Dataset: Clauliflower-Disease-Classification (GitHub, sourov526/Clauliflower-Disease-Classification). Classes: cauliflower healthy, cauliflower healthy leaf, cauliflower leaf black rot, cauliflower leaf red spot, cauliflower spot rot.

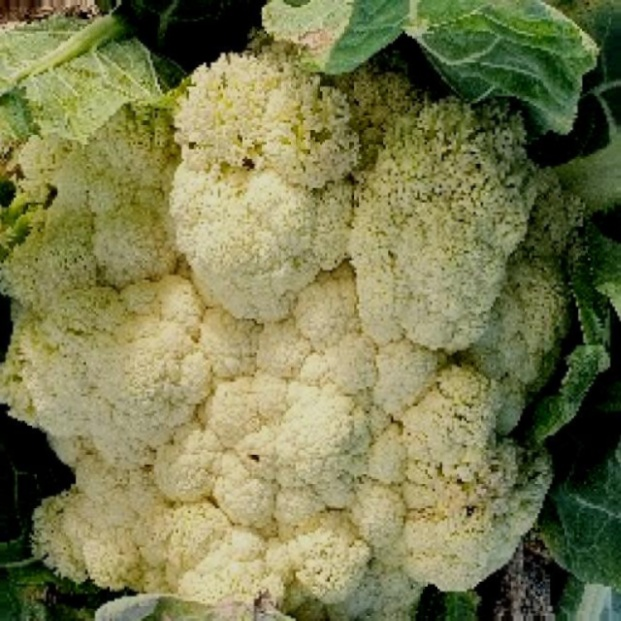
Label: cauliflower healthy

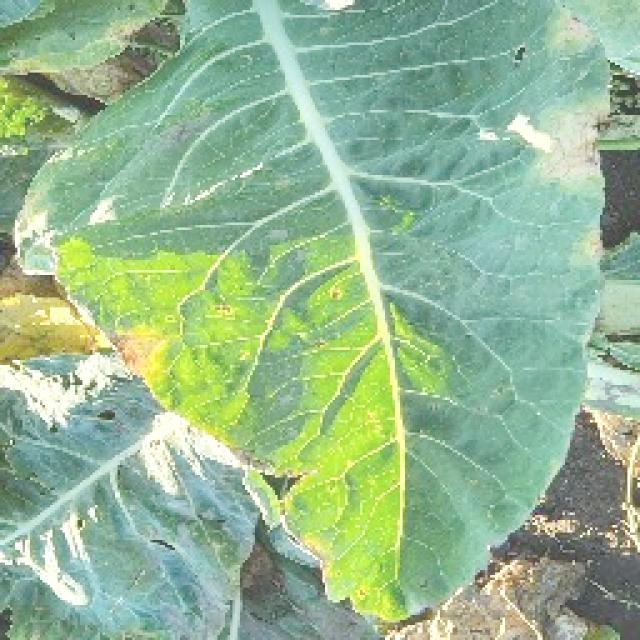
Label: cauliflower leaf black rot

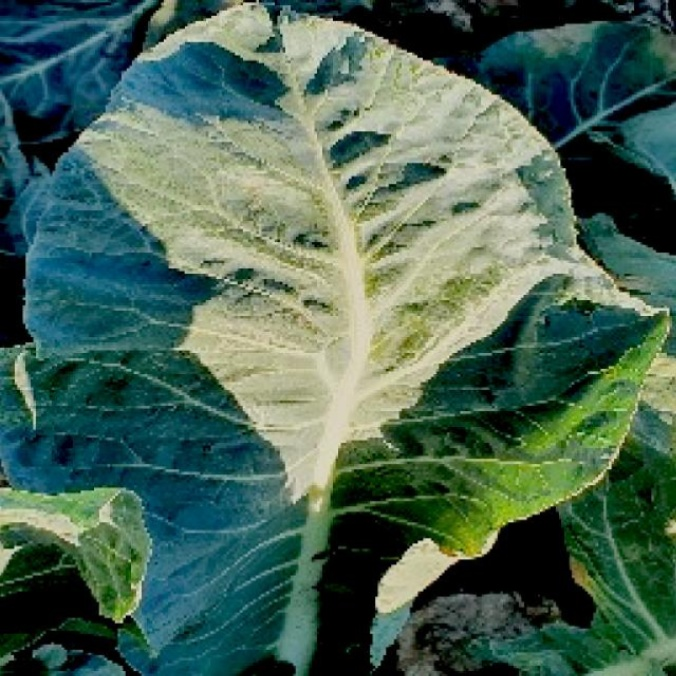
Label: cauliflower healthy leaf

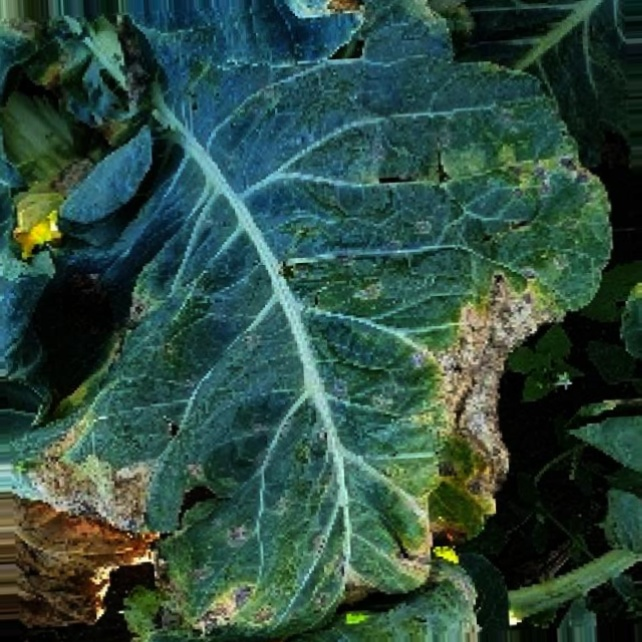
Label: cauliflower leaf red spot

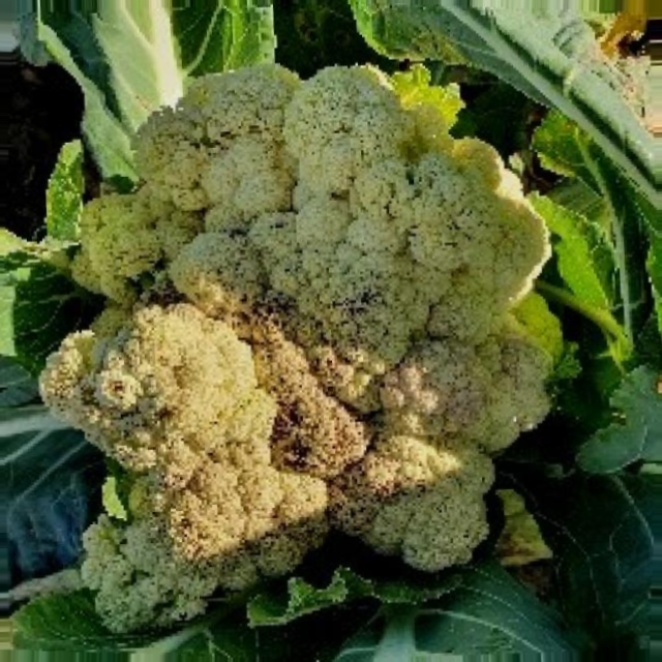
Label: cauliflower spot rot

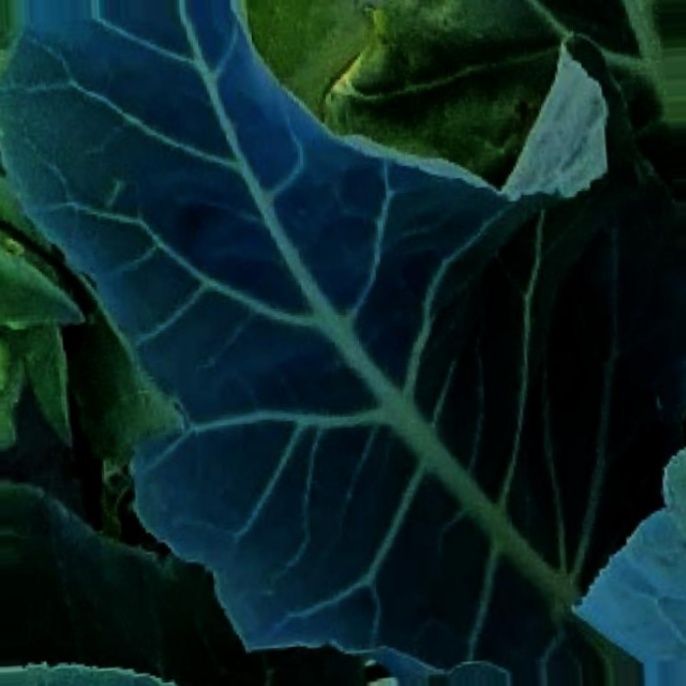
Label: cauliflower healthy leaf
